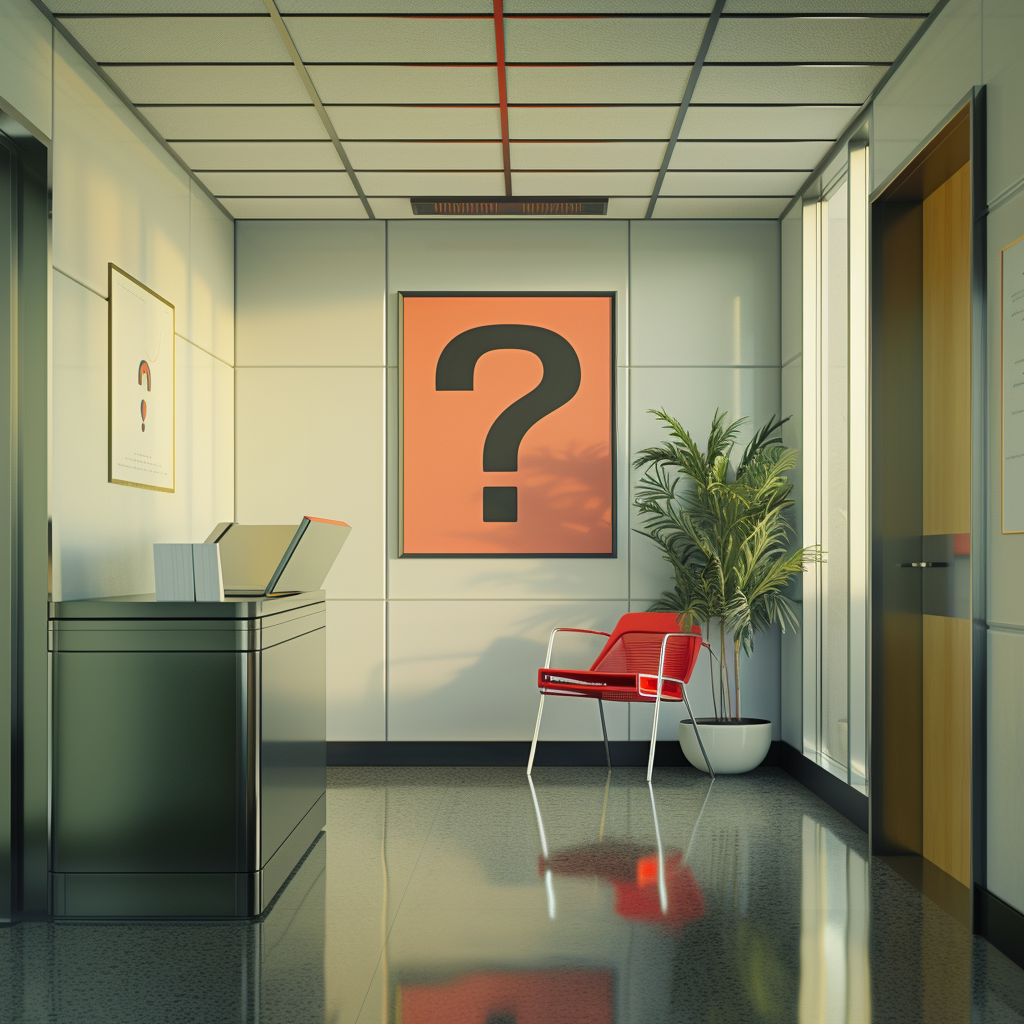
Generation parameters embedded in this image by Midjourney (PNG 'Description' text chunk):
a photorealistic image of a poster with a question mark in an office --v 6 Job ID: f1b7ec57-4ac5-4a82-ab5f-25b364524193